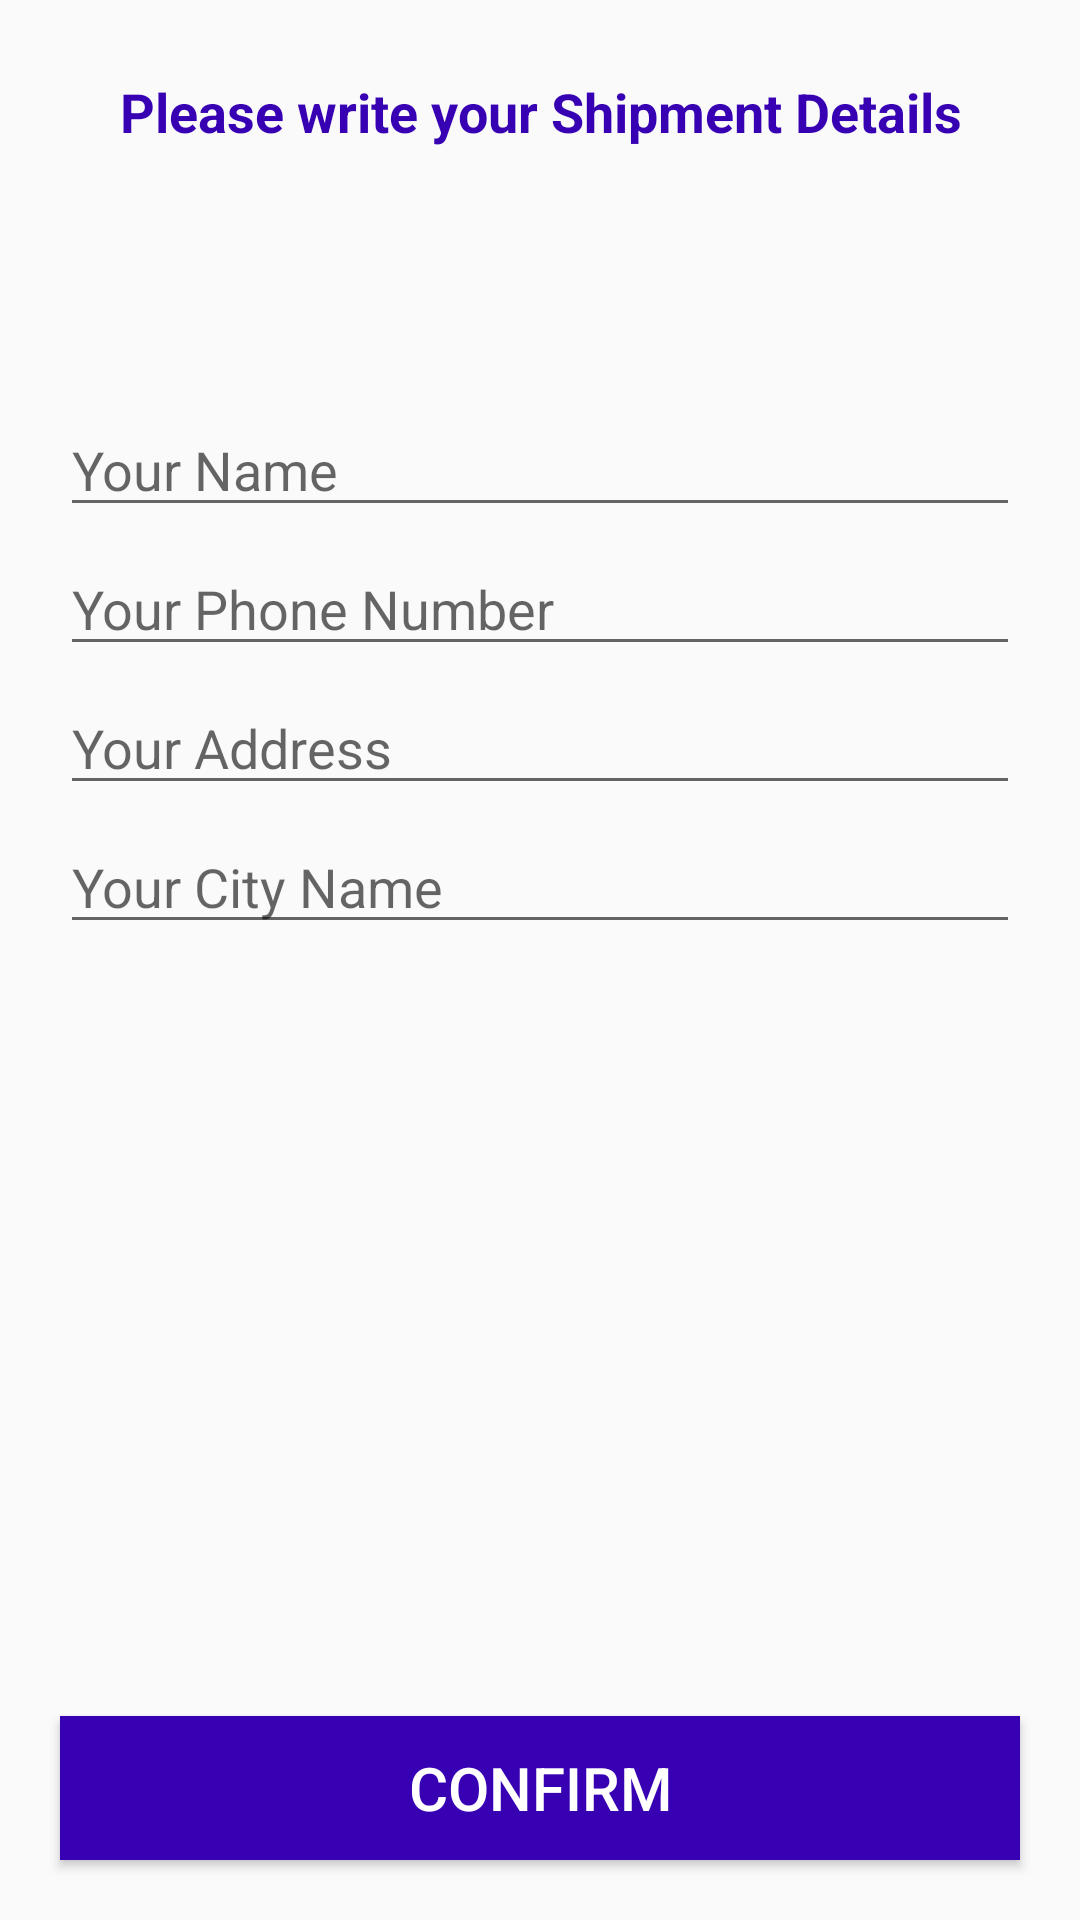

Reconstruct the res/layout file that produces this screen, plus the resources it refers to.
<!-- AndroidManifest.xml: application theme Theme.TopDealApp -->
<!-- res/layout/activity_confirm_final_order.xml -->
<?xml version="1.0" encoding="utf-8"?>
<RelativeLayout xmlns:android="http://schemas.android.com/apk/res/android"
    xmlns:app="http://schemas.android.com/apk/res-auto"
    xmlns:tools="http://schemas.android.com/tools"
    android:layout_width="match_parent"
    android:layout_height="match_parent"
    tools:context=".Buyers.ConfirmFinalOrderActivity">

    <TextView
        android:id="@+id/txt"
        android:layout_width="match_parent"
        android:layout_height="wrap_content"
        android:text="Please write your Shipment Details"
        android:textSize="18dp"
        android:textColor="@color/colorPrimaryDark"
        android:layout_margin="25dp"
        android:textAlignment="center"
        android:textStyle="bold"
        />

    <EditText
        android:id="@+id/shippment_name"
        android:layout_width="match_parent"
        android:layout_height="wrap_content"
        android:layout_below="@+id/txt"
        android:layout_marginTop="60dp"
        android:layout_marginLeft="20dp"
        android:layout_marginRight="20dp"
        android:hint="Your Name"/>

    <EditText
        android:id="@+id/shippment_phone_number"
        android:layout_width="match_parent"
        android:layout_height="wrap_content"
        android:layout_below="@+id/shippment_name"
        android:inputType="number"
        android:layout_marginTop="5dp"
        android:layout_marginLeft="20dp"
        android:layout_marginRight="20dp"
        android:hint="Your Phone Number"/>

    <EditText
        android:id="@+id/shippment_address"
        android:layout_width="match_parent"
        android:layout_height="wrap_content"
        android:layout_below="@+id/shippment_phone_number"
        android:layout_marginTop="5dp"
        android:layout_marginLeft="20dp"
        android:layout_marginRight="20dp"
        android:hint="Your Address"/>

    <EditText
        android:id="@+id/shippment_city"
        android:layout_width="match_parent"
        android:layout_height="wrap_content"
        android:layout_below="@+id/shippment_address"
        android:layout_marginTop="5dp"
        android:layout_marginLeft="20dp"
        android:layout_marginRight="20dp"
        android:hint="Your City Name"/>

    <Button
        android:id="@+id/confirm_final_order_btn"
        android:layout_width="match_parent"
        android:layout_height="wrap_content"
        android:layout_alignParentBottom="true"
        android:layout_margin="20dp"
        android:text="Confirm"
        android:background="@color/colorPrimaryDark"
        android:textColor="@color/white"
        android:textSize="20dp"
        />



</RelativeLayout>
<!-- resources referenced by this layout -->
<resources>
  <style name="Theme.TopDealApp" parent="Theme.AppCompat.Light.NoActionBar">
          
          <item name="colorPrimary">@color/colorPrimary</item>
          <item name="colorPrimaryDark">@color/colorPrimaryDark</item>
          <item name="colorAccent">@color/colorAccent</item>
          
          
          
          
          
          
          
          
          
      </style>
  <!-- not gathered from this repository: default colours our renderer supplied (Android Studio template values) -->
  <color name="white">#FFFFFFFF</color>
  <color name="colorPrimary">#FF6200EE</color>
  <color name="colorPrimaryDark">#FF3700B3</color>
  <color name="colorAccent">#FF03DAC5</color>
</resources>
